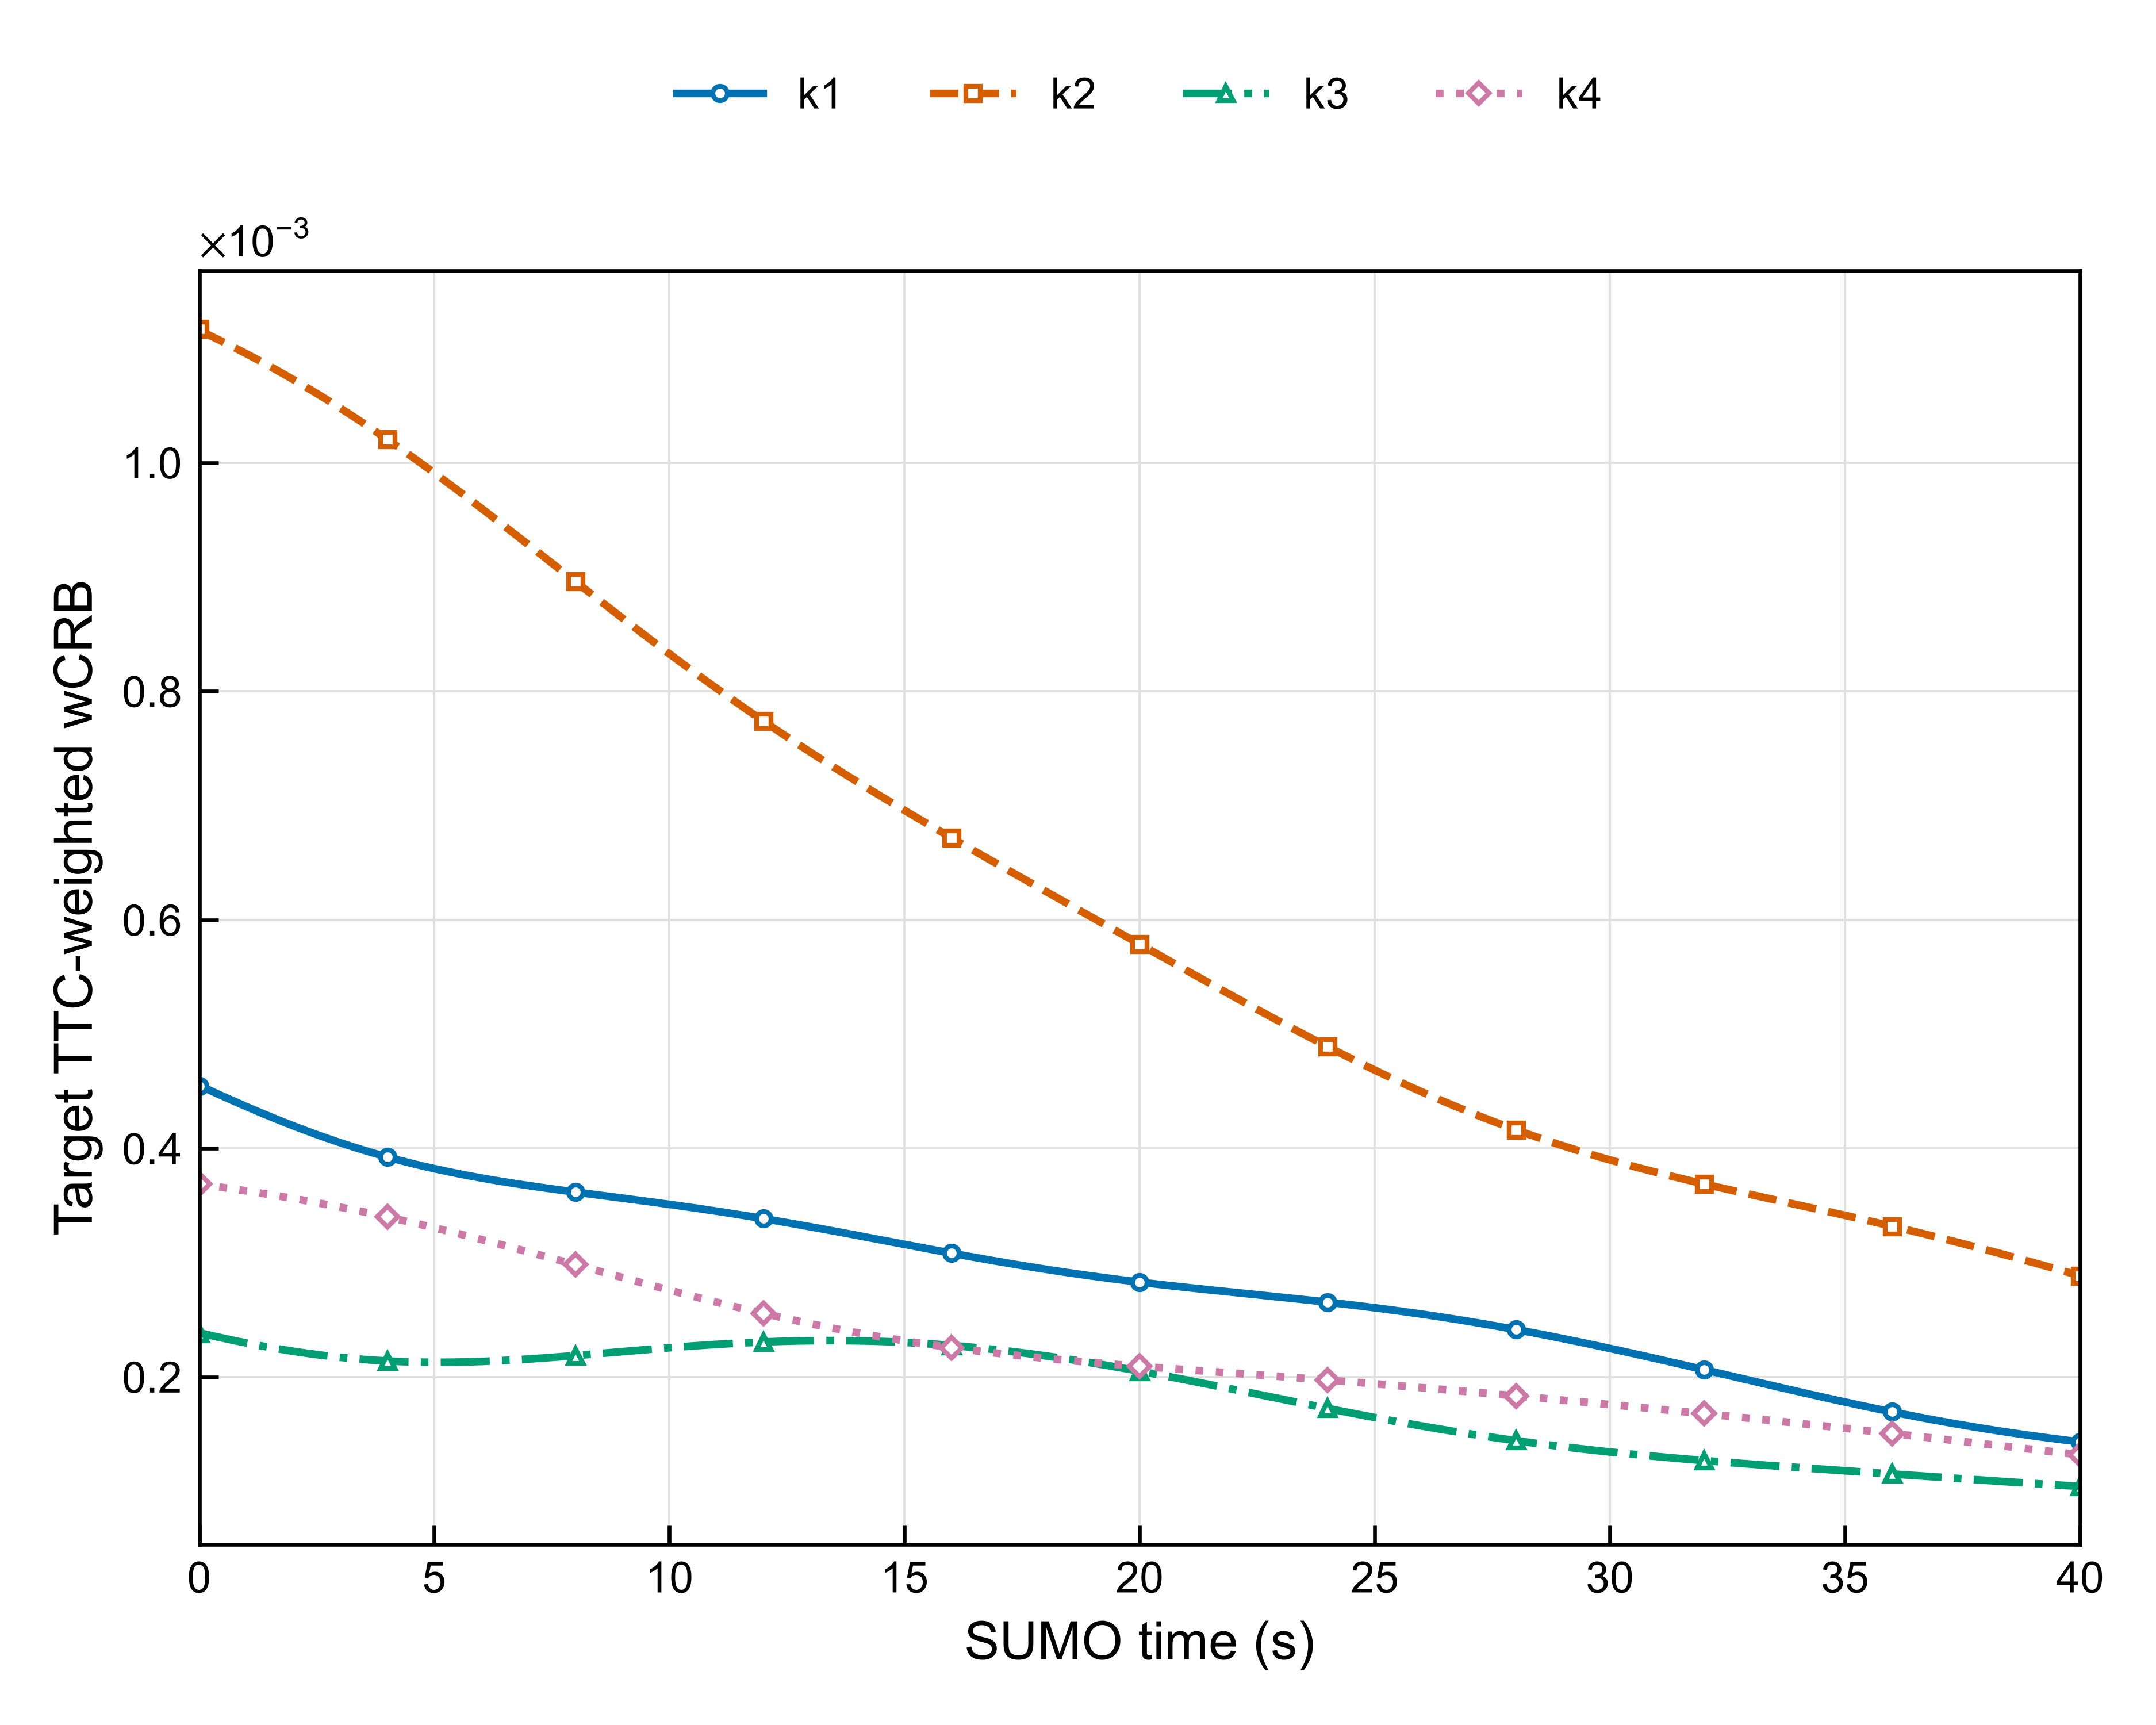

The file beside this chart, header and first rows:
cycle_index, time_s, target_name, slot, vehicle_id, distance_m, closing_speed_mps, omega, dwell_s, Ps_w, CRB_d_m2, CRB_v_m2ps2, scalar_CRB, target_wcrb, weighted_total_crb
0, 0.0, k1, same_front, target1_front_same, 79.14, 0.4303, 1.03, 0.009194, 0.02326, 0.0004084, 3.2598436079449286e-05, 0.000441, 0.0004543, 0.002178
0, 0.0, k2, same_rear, target2_rear_same, 108, 0.9773, 1.713, 0.02033, 0.02326, 0.0006416, 1.0473574547442535e-05, 0.0006521, 0.001117, 0.002178
0, 0.0, k3, adjacent_front, target3_front_adj, 74.77, 0.1468, 0.372, 0.00566, 0.02326, 0.0005287, 0.0001114, 0.0006401, 0.0002381, 0.002178
0, 0.0, k4, adjacent_rear, target4_rear_adj, 74.37, 0.3473, 0.8847, 0.007802, 0.02326, 0.0003754, 4.160209768499133e-05, 0.000417, 0.0003689, 0.002178
1, 0.1, k1, same_front, target1_front_same, 79.1, 0.4303, 1.03, 0.009195, 0.02326, 0.0004074, 3.2511381212087004e-05, 0.00044, 0.0004531, 0.002173
1, 0.1, k2, same_rear, target2_rear_same, 107.9, 0.9773, 1.714, 0.02032, 0.02326, 0.0006395, 1.0446024902397396e-05, 0.00065, 0.001114, 0.002173
1, 0.1, k3, adjacent_front, target3_front_adj, 74.76, 0.1468, 0.3719, 0.005663, 0.02326, 0.000528, 0.0001111, 0.0006391, 0.0002377, 0.002173
1, 0.1, k4, adjacent_rear, target4_rear_adj, 74.34, 0.3473, 0.8845, 0.007804, 0.02326, 0.0003746, 4.1493223802478764e-05, 0.0004161, 0.000368, 0.002173
2, 0.2, k1, same_front, target1_front_same, 79.05, 0.4282, 1.026, 0.009182, 0.02326, 0.0004071, 3.257736000527264e-05, 0.0004397, 0.0004513, 0.002167
2, 0.2, k2, same_rear, target2_rear_same, 107.8, 0.9782, 1.718, 0.02034, 0.02326, 0.0006368, 1.0388189757720953e-05, 0.0006472, 0.001112, 0.002167
2, 0.2, k3, adjacent_front, target3_front_adj, 74.75, 0.146, 0.3701, 0.005656, 0.02326, 0.0005282, 0.0001114, 0.0006395, 0.0002367, 0.002167
2, 0.2, k4, adjacent_rear, target4_rear_adj, 74.3, 0.3473, 0.8856, 0.00781, 0.02326, 0.0003736, 4.132571126601027e-05, 0.0004149, 0.0003675, 0.002167
3, 0.3, k1, same_front, target1_front_same, 79.01, 0.4261, 1.023, 0.009169, 0.02326, 0.0004068, 3.264258621797075e-05, 0.0004395, 0.0004494, 0.002162
3, 0.3, k2, same_rear, target2_rear_same, 107.8, 0.9792, 1.722, 0.02035, 0.02326, 0.0006341, 1.0331013606832949e-05, 0.0006444, 0.00111, 0.002162
3, 0.3, k3, adjacent_front, target3_front_adj, 74.73, 0.1452, 0.3685, 0.005651, 0.02326, 0.0005283, 0.0001116, 0.00064, 0.0002358, 0.002162
3, 0.3, k4, adjacent_rear, target4_rear_adj, 74.27, 0.3473, 0.8867, 0.007815, 0.02326, 0.0003726, 4.116025849308786e-05, 0.0004138, 0.0003669, 0.002162
4, 0.4, k1, same_front, target1_front_same, 78.97, 0.4241, 1.019, 0.009157, 0.02326, 0.0004065, 3.270691161810905e-05, 0.0004392, 0.0004475, 0.002157
4, 0.4, k2, same_rear, target2_rear_same, 107.7, 0.98, 1.727, 0.02036, 0.02326, 0.0006314, 1.0274499709438058e-05, 0.0006417, 0.001108, 0.002157
4, 0.4, k3, adjacent_front, target3_front_adj, 74.72, 0.1444, 0.3668, 0.005645, 0.02326, 0.0005284, 0.0001119, 0.0006403, 0.0002349, 0.002157
4, 0.4, k4, adjacent_rear, target4_rear_adj, 74.23, 0.3473, 0.8878, 0.007821, 0.02326, 0.0003717, 4.099688066878168e-05, 0.0004127, 0.0003663, 0.002157
5, 0.5, k1, same_front, target1_front_same, 78.93, 0.4221, 1.015, 0.009144, 0.02326, 0.0004062, 3.277028972911708e-05, 0.0004389, 0.0004457, 0.002151
5, 0.5, k2, same_rear, target2_rear_same, 107.6, 0.9809, 1.731, 0.02037, 0.02326, 0.0006287, 1.0218683143141136e-05, 0.0006389, 0.001106, 0.002151
5, 0.5, k3, adjacent_front, target3_front_adj, 74.7, 0.1437, 0.3652, 0.005639, 0.02326, 0.0005285, 0.0001121, 0.0006407, 0.000234, 0.002151
5, 0.5, k4, adjacent_rear, target4_rear_adj, 74.2, 0.3473, 0.8888, 0.007826, 0.02326, 0.0003707, 4.083572107612832e-05, 0.0004116, 0.0003658, 0.002151
6, 0.6, k1, same_front, target1_front_same, 78.88, 0.4201, 1.012, 0.009132, 0.02327, 0.0004058, 3.28325130261759e-05, 0.0004387, 0.0004438, 0.002146
6, 0.6, k2, same_rear, target2_rear_same, 107.5, 0.9817, 1.735, 0.02039, 0.02327, 0.000626, 1.0163548213049105e-05, 0.0006362, 0.001104, 0.002146
6, 0.6, k3, adjacent_front, target3_front_adj, 74.69, 0.1429, 0.3636, 0.005634, 0.02327, 0.0005286, 0.0001124, 0.000641, 0.0002331, 0.002146
6, 0.6, k4, adjacent_rear, target4_rear_adj, 74.17, 0.3473, 0.8897, 0.007831, 0.02327, 0.0003698, 4.067672149688254e-05, 0.0004105, 0.0003652, 0.002146
7, 0.7, k1, same_front, target1_front_same, 78.84, 0.4181, 1.008, 0.00912, 0.02327, 0.0004055, 3.289351455798009e-05, 0.0004384, 0.000442, 0.002141
7, 0.7, k2, same_rear, target2_rear_same, 107.4, 0.9825, 1.739, 0.0204, 0.02327, 0.0006234, 1.010912290229777e-05, 0.0006335, 0.001102, 0.002141
7, 0.7, k3, adjacent_front, target3_front_adj, 74.67, 0.1422, 0.3621, 0.005629, 0.02327, 0.0005287, 0.0001126, 0.0006413, 0.0002322, 0.002141
7, 0.7, k4, adjacent_rear, target4_rear_adj, 74.13, 0.3473, 0.8907, 0.007836, 0.02327, 0.0003688, 4.051999924699581e-05, 0.0004094, 0.0003646, 0.002141
8, 0.8, k1, same_front, target1_front_same, 78.8, 0.4162, 1.005, 0.009108, 0.02327, 0.0004052, 3.29531621754097e-05, 0.0004381, 0.0004402, 0.002135
8, 0.8, k2, same_rear, target2_rear_same, 107.3, 0.9833, 1.743, 0.02041, 0.02327, 0.0006208, 1.0055414437233447e-05, 0.0006308, 0.0011, 0.002135
8, 0.8, k3, adjacent_front, target3_front_adj, 74.66, 0.1415, 0.3606, 0.005624, 0.02327, 0.0005287, 0.0001128, 0.0006415, 0.0002314, 0.002135
8, 0.8, k4, adjacent_rear, target4_rear_adj, 74.1, 0.3473, 0.8916, 0.007842, 0.02327, 0.0003679, 4.036558982030541e-05, 0.0004083, 0.000364, 0.002135
9, 0.9, k1, same_front, target1_front_same, 78.76, 0.4142, 1.001, 0.009096, 0.02327, 0.0004049, 3.3011330261711336e-05, 0.0004379, 0.0004384, 0.00213
9, 0.9, k2, same_rear, target2_rear_same, 107.2, 0.984, 1.747, 0.02042, 0.02327, 0.0006182, 1.0002431670895923e-05, 0.0006282, 0.001098, 0.00213
9, 0.9, k3, adjacent_front, target3_front_adj, 74.65, 0.1408, 0.3592, 0.00562, 0.02327, 0.0005288, 0.000113, 0.0006417, 0.0002305, 0.00213
9, 0.9, k4, adjacent_rear, target4_rear_adj, 74.06, 0.3472, 0.8924, 0.007846, 0.02327, 0.000367, 4.02135362371688e-05, 0.0004072, 0.0003634, 0.00213
10, 1.0, k1, same_front, target1_front_same, 78.72, 0.4123, 0.9977, 0.009085, 0.02327, 0.0004045, 3.306789539184077e-05, 0.0004376, 0.0004366, 0.002124
10, 1.0, k2, same_rear, target2_rear_same, 107.1, 0.9847, 1.751, 0.02043, 0.02327, 0.0006156, 9.950183630436343e-06, 0.0006255, 0.001095, 0.002124
10, 1.0, k3, adjacent_front, target3_front_adj, 74.63, 0.1402, 0.3578, 0.005615, 0.02327, 0.0005288, 0.0001131, 0.0006419, 0.0002297, 0.002124
10, 1.0, k4, adjacent_rear, target4_rear_adj, 74.03, 0.3471, 0.8933, 0.007851, 0.02327, 0.0003661, 4.006388323045789e-05, 0.0004061, 0.0003628, 0.002124
11, 1.1, k1, same_front, target1_front_same, 78.68, 0.4104, 0.9944, 0.009073, 0.02327, 0.0004042, 3.31227350989529e-05, 0.0004373, 0.0004348, 0.002119
11, 1.1, k2, same_rear, target2_rear_same, 107, 0.9853, 1.755, 0.02044, 0.02327, 0.000613, 9.898679051239107e-06, 0.0006229, 0.001093, 0.002119
11, 1.1, k3, adjacent_front, target3_front_adj, 74.62, 0.1395, 0.3565, 0.005611, 0.02327, 0.0005287, 0.0001133, 0.000642, 0.0002289, 0.002119
11, 1.1, k4, adjacent_rear, target4_rear_adj, 73.99, 0.347, 0.8941, 0.007856, 0.02327, 0.0003652, 3.991667535599585e-05, 0.0004051, 0.0003622, 0.002119
12, 1.2, k1, same_front, target1_front_same, 78.64, 0.4086, 0.991, 0.009062, 0.02327, 0.0004038, 3.317572764615947e-05, 0.000437, 0.0004331, 0.002114
12, 1.2, k2, same_rear, target2_rear_same, 106.9, 0.986, 1.759, 0.02045, 0.02327, 0.0006104, 9.847926225248846e-06, 0.0006203, 0.001091, 0.002114
12, 1.2, k3, adjacent_front, target3_front_adj, 74.6, 0.1389, 0.3552, 0.005608, 0.02327, 0.0005287, 0.0001134, 0.0006421, 0.0002281, 0.002114
12, 1.2, k4, adjacent_rear, target4_rear_adj, 73.96, 0.347, 0.8948, 0.007861, 0.02327, 0.0003643, 3.977195635938116e-05, 0.000404, 0.0003615, 0.002114
13, 1.3, k1, same_front, target1_front_same, 78.6, 0.4068, 0.9877, 0.009051, 0.02327, 0.0004035, 3.322675212734825e-05, 0.0004367, 0.0004314, 0.002108
13, 1.3, k2, same_rear, target2_rear_same, 106.8, 0.9866, 1.763, 0.02046, 0.02327, 0.0006079, 9.797932950016674e-06, 0.0006177, 0.001089, 0.002108
13, 1.3, k3, adjacent_front, target3_front_adj, 74.59, 0.1383, 0.354, 0.005604, 0.02327, 0.0005286, 0.0001136, 0.0006422, 0.0002273, 0.002108
13, 1.3, k4, adjacent_rear, target4_rear_adj, 73.92, 0.3468, 0.8955, 0.007865, 0.02327, 0.0003634, 3.962976893910334e-05, 0.000403, 0.0003609, 0.002108
14, 1.4, k1, same_front, target1_front_same, 78.56, 0.405, 0.9845, 0.009041, 0.02327, 0.0004031, 3.3275659896080246e-05, 0.0004364, 0.0004296, 0.002103
14, 1.4, k2, same_rear, target2_rear_same, 106.7, 0.9871, 1.767, 0.02047, 0.02327, 0.0006054, 9.748698077309022e-06, 0.0006151, 0.001087, 0.002103
14, 1.4, k3, adjacent_front, target3_front_adj, 74.58, 0.1377, 0.3528, 0.005601, 0.02327, 0.0005285, 0.0001137, 0.0006422, 0.0002266, 0.002103
14, 1.4, k4, adjacent_rear, target4_rear_adj, 73.89, 0.3467, 0.8962, 0.007869, 0.02327, 0.0003625, 3.9490120483752345e-05, 0.000402, 0.0003602, 0.002103
... 1,544 more rows
